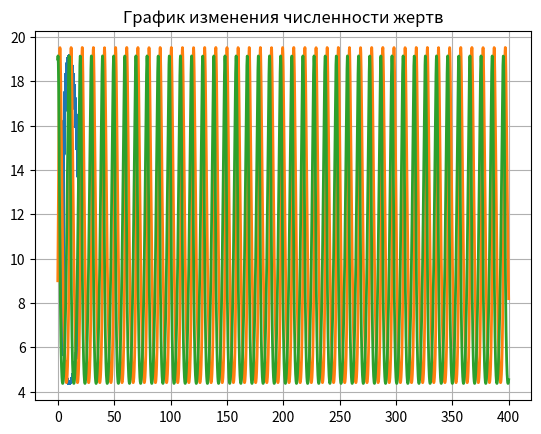

Python code for this plot:
import numpy as np
import math
from scipy.integrate import odeint
import matplotlib.pyplot as plt

a=0.67
b=0.067
c=0.66
d=0.065
x0=np.array([9,19])
t=np.arange(0,400,0.1)

def syst(x,t):
    dx_1=-a*x[0]+b*x[0]*x[1]
    dx_2=c*x[1]-d*x[0]*x[1]
    return [dx_1, dx_2]

y=odeint(syst, x0, t)

plt.plot([i[0] for i in y], [i[1] for i in y], lw=2)
plt.title('График зависимости численности хищников от численности жертв')
plt.grid('True')

plt.show()

plt.plot(t, [i[0] for i in y], lw=2)
plt.title('График изменения численности хищников')
plt.grid('True')

plt.show()

plt.plot(t, [i[1] for i in y], lw=2)
plt.title('График изменения численности жертв')
plt.grid('True')

plt.show()

xc=c/d
yc=a/b
print(xc, yc)